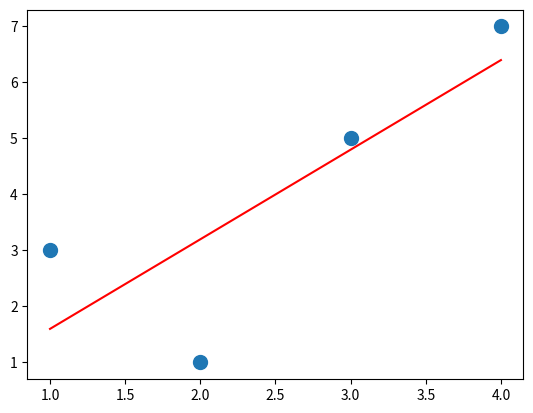

Source code (Python):
import matplotlib.pyplot as plt
import sys


class Point():
   # scale in units/mm
    x_scale = 0.1
    y_scale = 0.1

    def __init__(self, x, y):
        self.x = x
        self.y = y
        self.x_prev, self.x_line = self.location(x, self.x_scale)
        self.y_prev, self.y_line = self.location(y, self.y_scale)

    def __str__(self):
        return ('(' + str(self.x) + ',' + str(self.y) + ')')

    def __repr__(self):
        return ('(' + str(self.x) + ',' + str(self.y) + ')')

    @classmethod
    def set_scales(self, x_scale_in, y_scale_in):
        self.x_scale = x_scale_in
        self.y_scale = y_scale_in

    def location(self, c, scale):
        temp = c
        prev = 0
        while temp >= 10 * scale:
            temp = temp - 10 * scale

        prev = c - temp
        line = temp / scale
        return prev, int(round(line))


class Pointset():
    def __init__(self, point_list):
        self.n = len(point_list)
        self.point_list = []
        self.x_list = []
        self.y_list = []
        # self.y_new_list = []
        for element in point_list:
            temp_element = point_parse(element)
            self.point_list.append(temp_element)

        for point in self.point_list:
            self.x_list.append(point.x)
            self.y_list.append(point.y)

    def __str__(self):
        # return self.point_list
        pass

    def __repr__(self):
        # return self.point_list
        pass

    @property
    def points_mean(self):
        tot_x = 0
        tot_y = 0
        for temp_point in self.point_list:
            tot_x += temp_point.x
            tot_y += temp_point.y

        return Point(tot_x / len(self.point_list), tot_y / len(self.point_list))
        # self.mean_x = tot_x / len(self.point_list)
        # self.mean_y = tot_y / len(self.point_list)

    @property
    def sum_squared(self):
        tot = 0
        for temp_point in self.point_list:
            tot += temp_point.x * temp_point.x

        return tot

    @property
    def sum_prod(self):
        tot = 0
        for temp_point in self.point_list:
            tot += temp_point.x * temp_point.y
        return tot

    @property
    def calc_m(self):
        return (self.sum_prod - self.n * self.points_mean.x * self.points_mean.y) / (self.sum_squared - self.n * self.points_mean.x * self.points_mean.x)

    @property
    def calc_c(self):
        return (self.points_mean.y * self.sum_squared - self.points_mean.x * self.sum_prod) / (self.sum_squared - self.n * self.points_mean.x * self.points_mean.x)

    @property
    def y_new_list(self):
        new_list = []
        for x in self.x_list:
            new_list.append(x * self.calc_m + self.calc_c)

        return new_list

   # (x,y)


def point_parse(a):
    temp = a
    temp = temp[1:4]
    temp_x, temp_y = temp.split(',')
    return Point(int(temp_x), int(temp_y))


def test():

    # a = sys.argv[1:]
    a = ['(1,3)', '(2,1)', '(3,5)', '(4,7)']
    points = Pointset(a)
    plt.plot(points.x_list, points.y_new_list, label='line', color='red')
    plt.scatter(points.x_list, points.y_list, s=100)

    plt.show()


test()
